Image classification data set "200" (internet-of-production/microstructure-deep-generative-models on GitHub). Class labels (9): fine grain 0, fine grain 1, fine grain 2, middle grain 3, middle grain 4, middle grain 5, coarse grain 6, coarse grain 7, coarse grain 8.

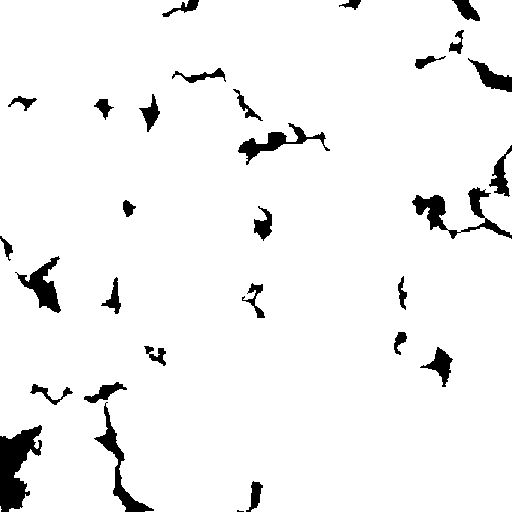
Label: coarse grain 8

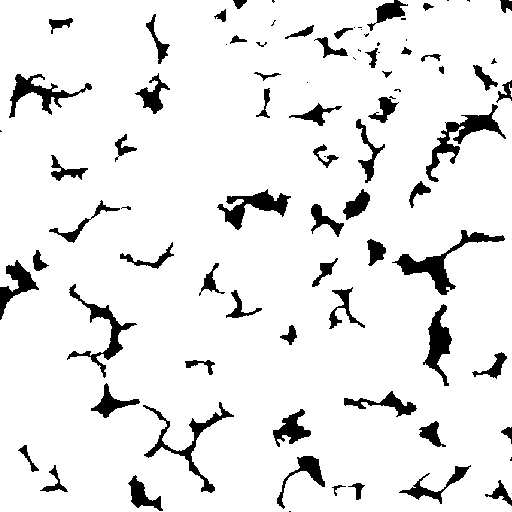
Label: fine grain 0

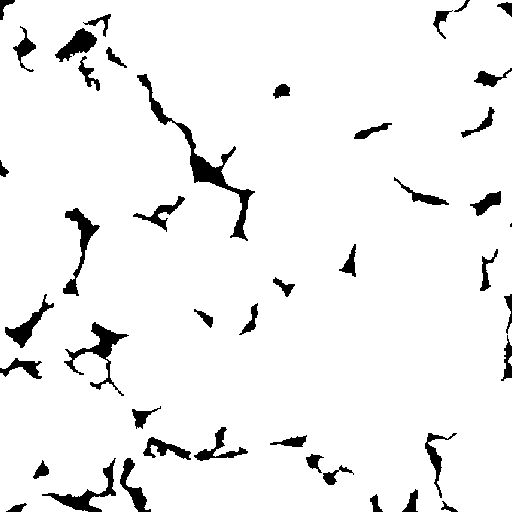
Label: middle grain 5

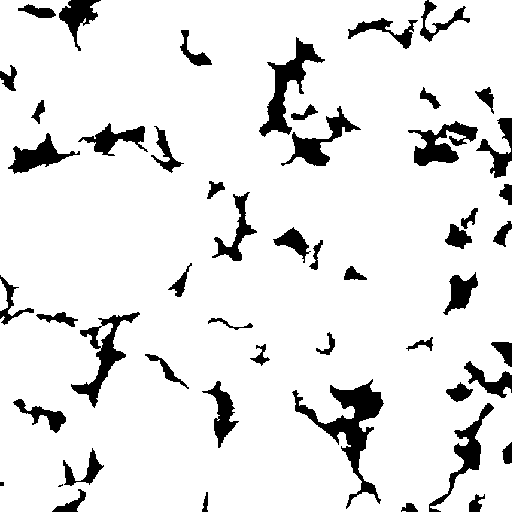
Label: middle grain 3

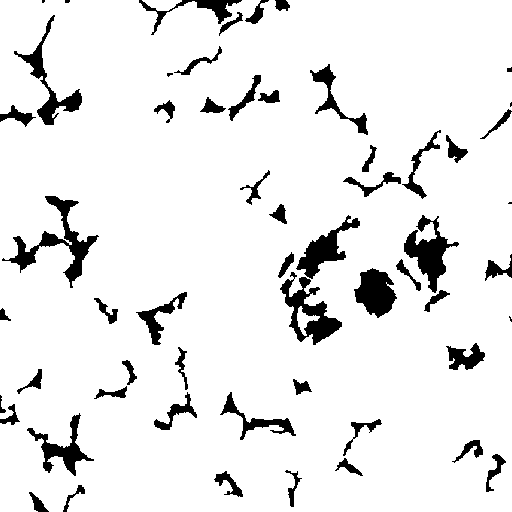
Label: fine grain 1

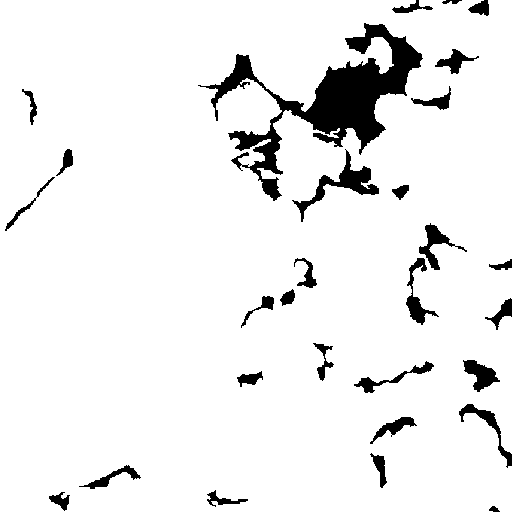
Label: coarse grain 7
